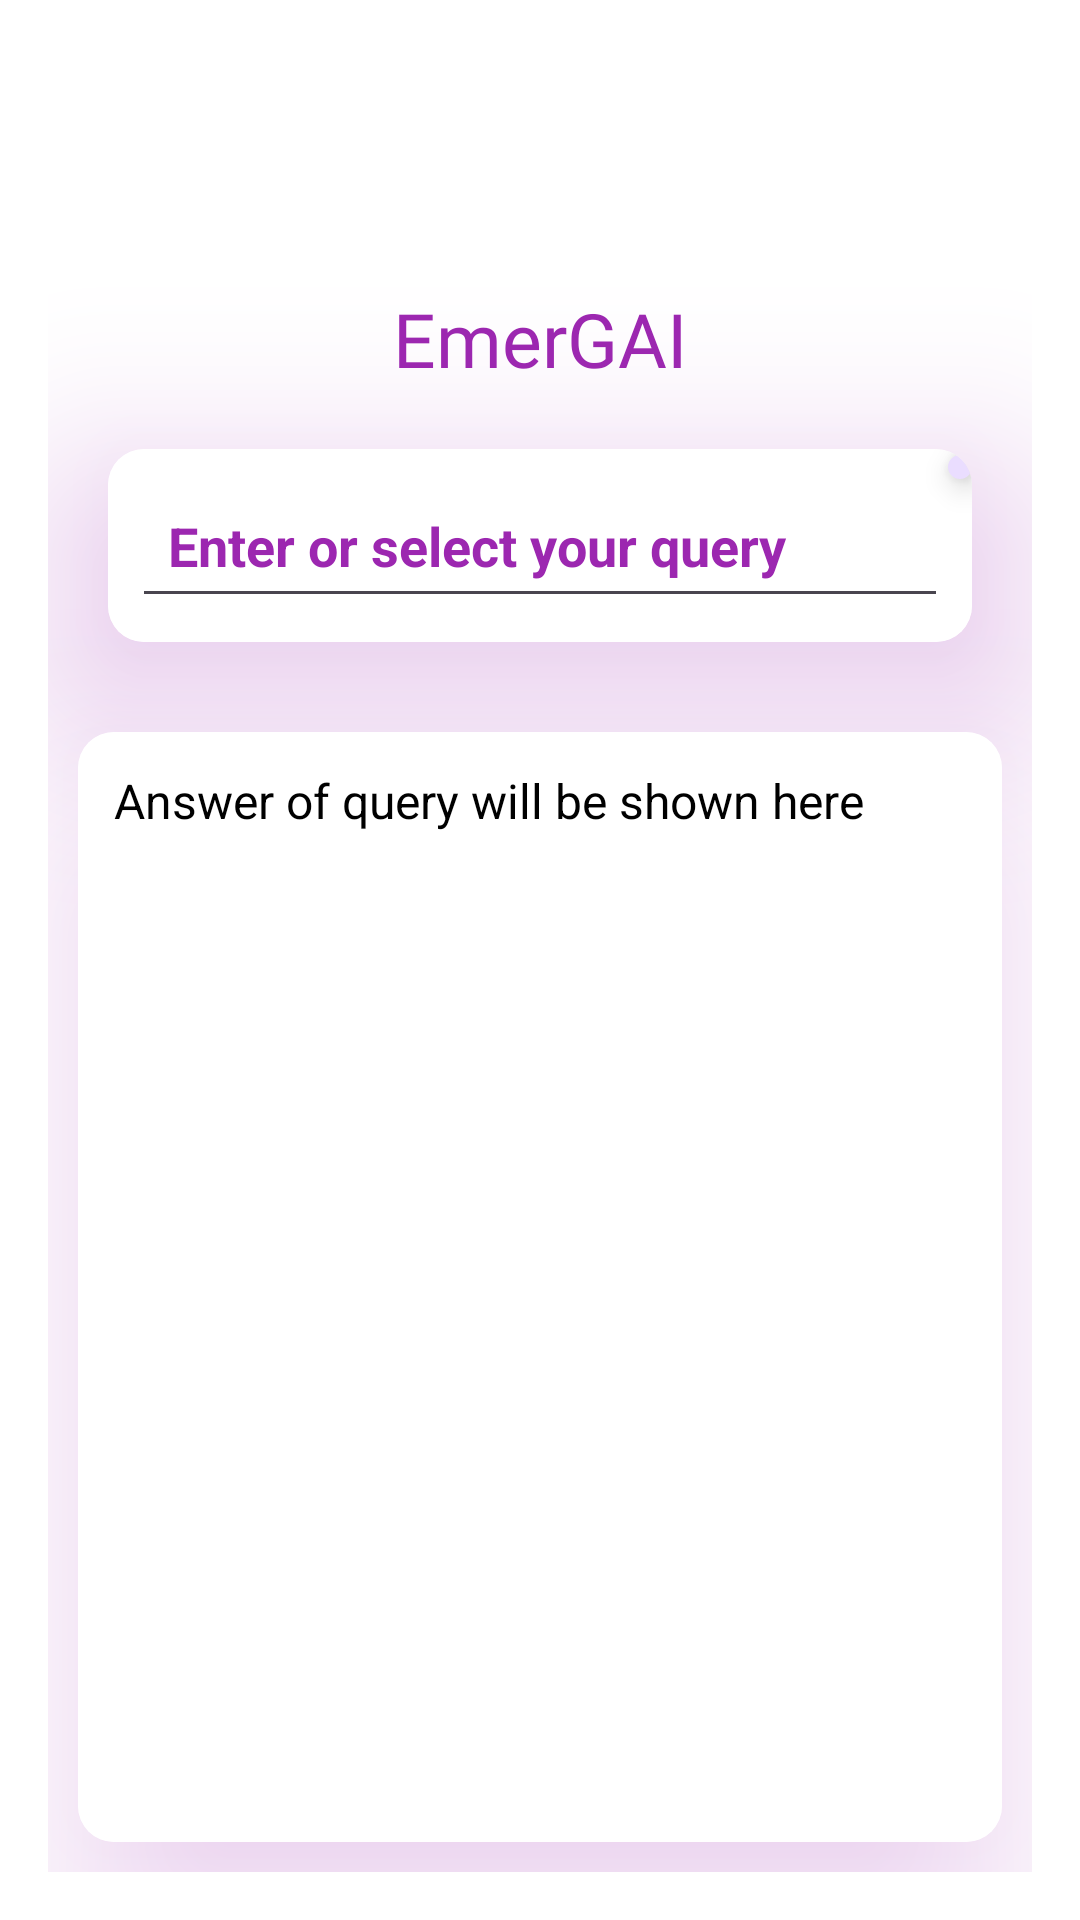

Reconstruct the res/layout file that produces this screen, plus the resources it refers to.
<!-- AndroidManifest.xml: application theme Theme.ResQLink -->
<!-- res/layout/activity_ai_chat.xml -->
<?xml version="1.0" encoding="utf-8"?>
<LinearLayout xmlns:android="http://schemas.android.com/apk/res/android"
    xmlns:card_view="http://schemas.android.com/apk/res-auto"
    android:layout_width="match_parent"
    android:layout_height="match_parent"
    android:orientation="vertical"
    android:padding="16dp"
    android:id="@+id/AiChatActivity"
    android:background="#FFFFFF">

    
    <ImageView
        android:id="@+id/logoImage"
        android:layout_width="60dp"
        android:layout_height="60dp"
        android:layout_marginTop="20dp"
        android:layout_gravity="center_horizontal"
        android:src="@drawable/ai_chatbot"
        android:contentDescription="Logo" />
    <TextView
        android:layout_width="match_parent"
        android:layout_height="wrap_content"
        android:text="EmerGAI"
        android:fontFamily="@font/boldfont"
        android:textColor="#9C27B0"
        android:textSize="25dp"
        android:textAlignment="center"
        />
    
    <androidx.cardview.widget.CardView
        android:layout_width="match_parent"
        android:layout_height="wrap_content"
        android:layout_marginTop="16dp"
        card_view:cardCornerRadius="12dp"
        android:layout_margin="20dp"
        android:outlineSpotShadowColor="#9C27B0"
        android:outlineAmbientShadowColor="#9C27B0"
        card_view:cardElevation="40dp">

        <LinearLayout
            android:layout_width="match_parent"
            android:layout_height="wrap_content"
            android:orientation="horizontal"
            android:background="@color/white"
            android:padding="8dp">

            <AutoCompleteTextView
                android:id="@+id/queryInput"
                android:layout_width="match_parent"
                android:layout_height="wrap_content"
                android:hint="Enter or select your query"
                android:inputType="text"
                android:padding="12dp"
                android:textColorHint="#9C27B0"
                android:textColorHighlight="#9C27B0"
                android:textColor="#673AB7"
                android:textStyle="bold"

                />    
        </LinearLayout>

        <com.google.android.material.floatingactionbutton.FloatingActionButton
            android:layout_width="match_parent"
            android:layout_height="wrap_content"
            android:src="@drawable/send_arrow"
            android:id="@+id/query_submit_button"
            android:layout_marginTop="2dp"

            android:layout_marginLeft="280dp"/>
    </androidx.cardview.widget.CardView>


    
    <androidx.cardview.widget.CardView
        android:layout_width="match_parent"
        android:layout_height="0dp"
        android:layout_weight="1"
        android:layout_marginTop="16dp"
        card_view:cardCornerRadius="12dp"
        android:outlineSpotShadowColor="#9C27B0"
        android:outlineAmbientShadowColor="#9C27B0"
        android:background="#673AB7"
        android:layout_margin="10dp"
        card_view:cardElevation="40dp">

        <ScrollView
            android:layout_width="match_parent"
            android:layout_height="match_parent"
            android:layout_margin="0dp"
            android:background="@color/white"
            android:outlineAmbientShadowColor="#673AB7"
            android:padding="12dp">

            <TextView
                android:id="@+id/responsiveTextView"
                android:layout_width="match_parent"
                android:layout_height="wrap_content"
                android:text="Answer of query will be shown here"
                android:textSize="16sp"
                android:textColor="#000000" />
        </ScrollView>
    </androidx.cardview.widget.CardView>

</LinearLayout>
<!-- resources referenced by this layout -->
<resources>
  <!-- drawable send_arrow: png bitmap (drawable, 15697 bytes) -->
  <style name="Theme.ResQLink" parent="Base.Theme.ResQLink" />
  <style name="Base.Theme.ResQLink" parent="Theme.Material3.DayNight.NoActionBar">
          
          
      </style>
  <!-- not gathered from this repository: default colours our renderer supplied (Android Studio template values) -->
  <color name="white">#FFFFFFFF</color>
</resources>
